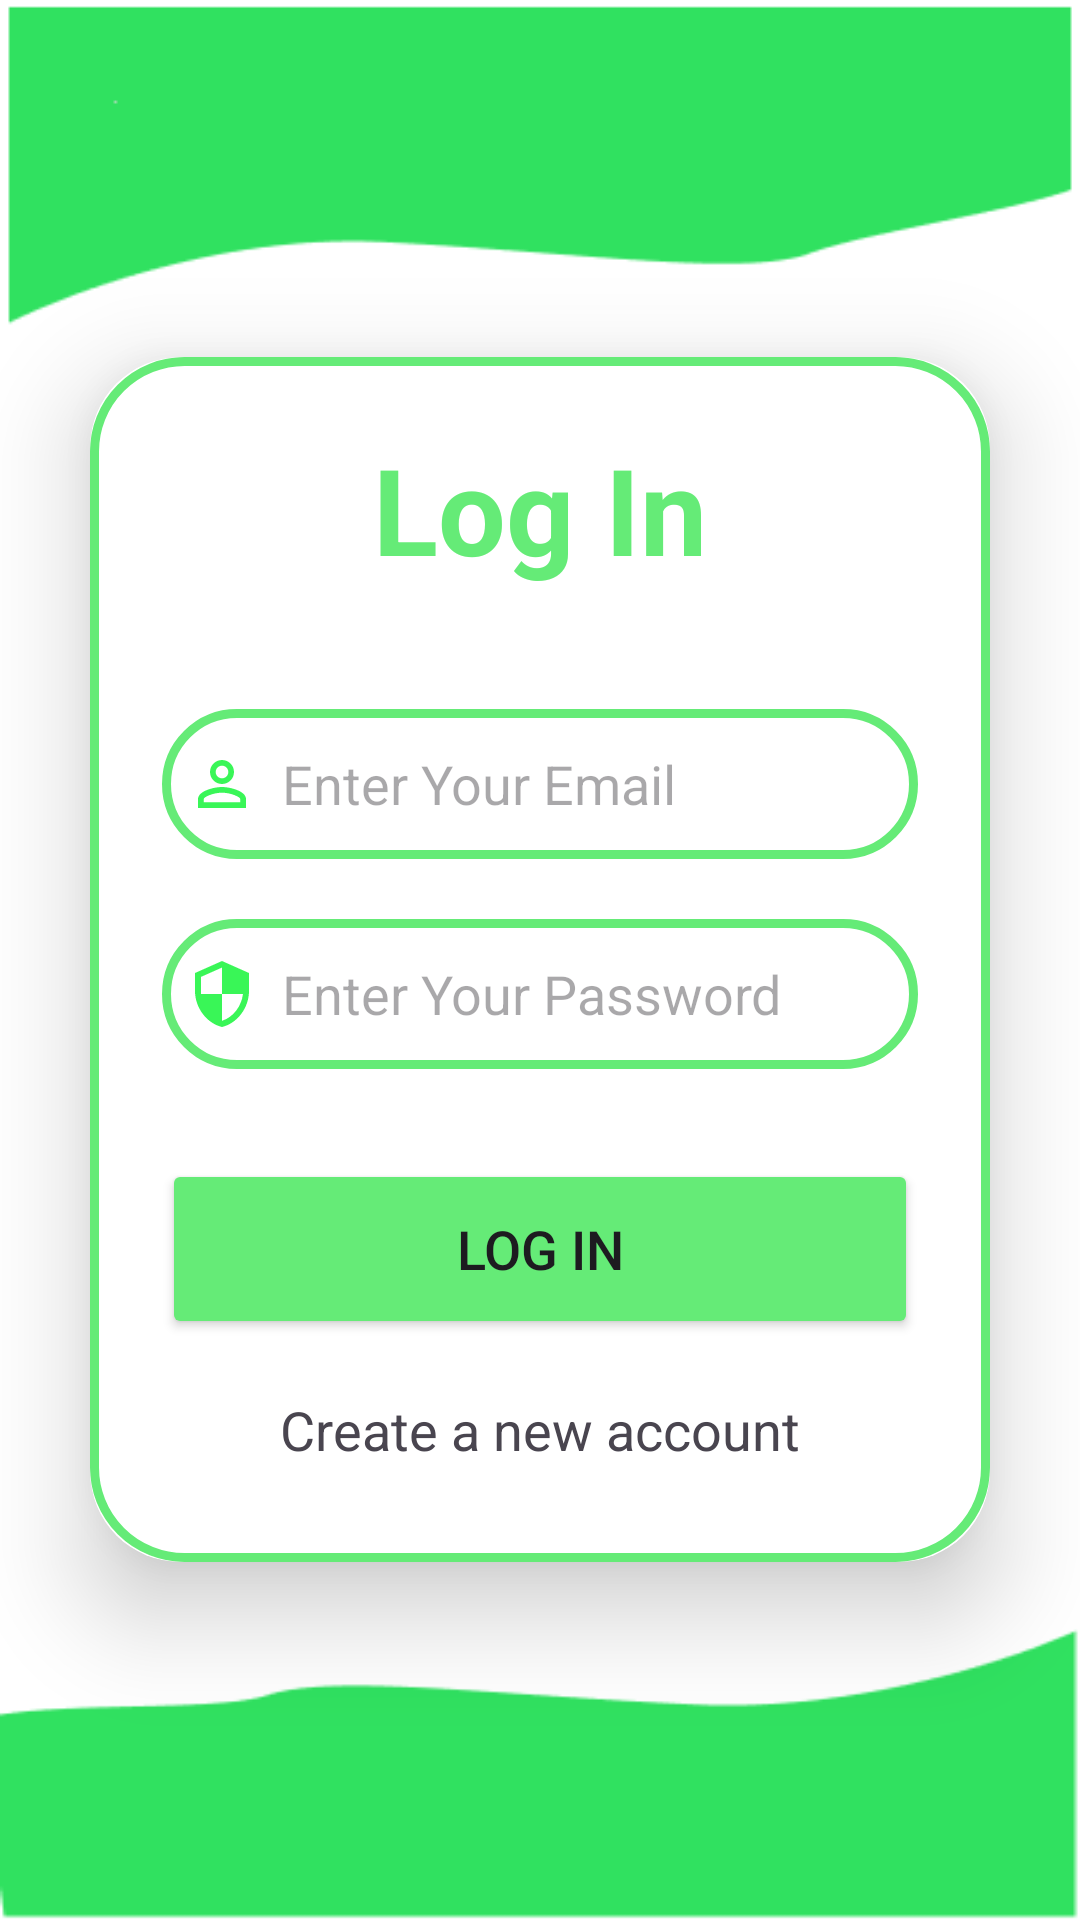

The Android layout XML behind this screen, and the referenced resources:
<!-- AndroidManifest.xml: application theme Theme.ApnaKissan -->
<!-- res/layout/activity_login.xml -->
<?xml version="1.0" encoding="utf-8"?>
<LinearLayout xmlns:android="http://schemas.android.com/apk/res/android"
    xmlns:app="http://schemas.android.com/apk/res-auto"
    xmlns:tools="http://schemas.android.com/tools"
    android:id="@+id/main"
    android:orientation="vertical"
    android:gravity="center"
    android:background="@drawable/appbc"
    android:layout_width="match_parent"
    android:layout_height="match_parent"
    tools:context=".Login">
    <androidx.cardview.widget.CardView
        android:layout_width="match_parent"
        android:layout_height="wrap_content"
        android:layout_margin="30dp"
        app:cardCornerRadius="30dp"
        app:cardElevation="20dp">
        <LinearLayout
            android:layout_width="match_parent"
            android:layout_height="wrap_content"
            android:orientation="vertical"
            android:layout_gravity="center_horizontal"
            android:padding="24dp"
            android:background="@drawable/custom_editbox">
            <TextView
                android:layout_width="match_parent"
                android:layout_height="wrap_content"
                android:text="Log In"
                android:textSize="40sp"
                android:textAlignment="center"
                android:textStyle="bold"
                android:textColor="@color/green"/>
            <EditText
                android:layout_width="match_parent"
                android:layout_height="50dp"
                android:id="@+id/login_email"
                android:background="@drawable/custom_editbox"
                android:layout_marginTop="40dp"
                android:padding="8dp"
                android:hint="Enter Your Email"
                android:drawableLeft="@drawable/profile"
                android:drawablePadding="8dp"
                android:textColor="@color/black"/>
            <EditText
                android:layout_width="match_parent"
                android:layout_height="50dp"
                android:id="@+id/login_password"
                android:background="@drawable/custom_editbox"
                android:layout_marginTop="20dp"
                android:padding="8dp"
                android:hint="Enter Your Password"
                android:drawableLeft="@drawable/baseline_security_24"
                android:drawablePadding="8dp"
                android:textColor="@color/black"/>
            <Button
                android:layout_width="match_parent"
                android:layout_height="60dp"
                android:text="Log In"
                android:id="@+id/login_button"
                android:layout_marginTop="30dp"
                android:backgroundTint="@color/green"
                android:textSize="18sp"/>
            <TextView
                android:layout_width="wrap_content"
                android:layout_height="wrap_content"
                android:id="@+id/redirectSignup"
                android:text="Create a new account"
                android:layout_gravity="center"
                android:padding="8dp"
                android:layout_marginTop="10dp"
                android:textSize="18sp"/>

        </LinearLayout>
    </androidx.cardview.widget.CardView>

</LinearLayout>
<!-- resources referenced by this layout -->
<resources>
  <color name="black">#FF000000</color>
  <color name="green">#65EB77</color>
  <!-- drawable appbc: png bitmap (drawable, 4537 bytes) -->
  <!-- drawable baseline_security_24 (drawable) -->
  <vector xmlns:android="http://schemas.android.com/apk/res/android" android:height="24dp" android:tint="#39F657" android:viewportHeight="24" android:viewportWidth="24" android:width="24dp">
        
      <path android:fillColor="@android:color/white" android:pathData="M12,1L3,5v6c0,5.55 3.84,10.74 9,12 5.16,-1.26 9,-6.45 9,-12L21,5l-9,-4zM12,11.99h7c-0.53,4.12 -3.28,7.79 -7,8.94L12,12L5,12L5,6.3l7,-3.11v8.8z"/>
      
  </vector>
  <!-- drawable custom_editbox (drawable) -->
  <?xml version="1.0" encoding="utf-8"?>
  <shape xmlns:android="http://schemas.android.com/apk/res/android" android:shape="rectangle" >
   <stroke
       android:width="3dp"
       android:color="@color/green"/>
      <corners
          android:radius="30dp"/>
  </shape>
  <!-- drawable profile (drawable) -->
  <vector xmlns:android="http://schemas.android.com/apk/res/android" android:height="24dp" android:tint="#39F657" android:viewportHeight="24" android:viewportWidth="24" android:width="24dp">
        
      <path android:fillColor="@android:color/white" android:pathData="M12,5.9c1.16,0 2.1,0.94 2.1,2.1s-0.94,2.1 -2.1,2.1S9.9,9.16 9.9,8s0.94,-2.1 2.1,-2.1m0,9c2.97,0 6.1,1.46 6.1,2.1v1.1L5.9,18.1L5.9,17c0,-0.64 3.13,-2.1 6.1,-2.1M12,4C9.79,4 8,5.79 8,8s1.79,4 4,4 4,-1.79 4,-4 -1.79,-4 -4,-4zM12,13c-2.67,0 -8,1.34 -8,4v3h16v-3c0,-2.66 -5.33,-4 -8,-4z"/>
      
  </vector>
  <style name="Theme.ApnaKissan" parent="Base.Theme.ApnaKissan" />
  <style name="Base.Theme.ApnaKissan" parent="Theme.Material3.DayNight.NoActionBar">
          
           <item name="colorPrimary">@color/green</item>
      </style>
</resources>
